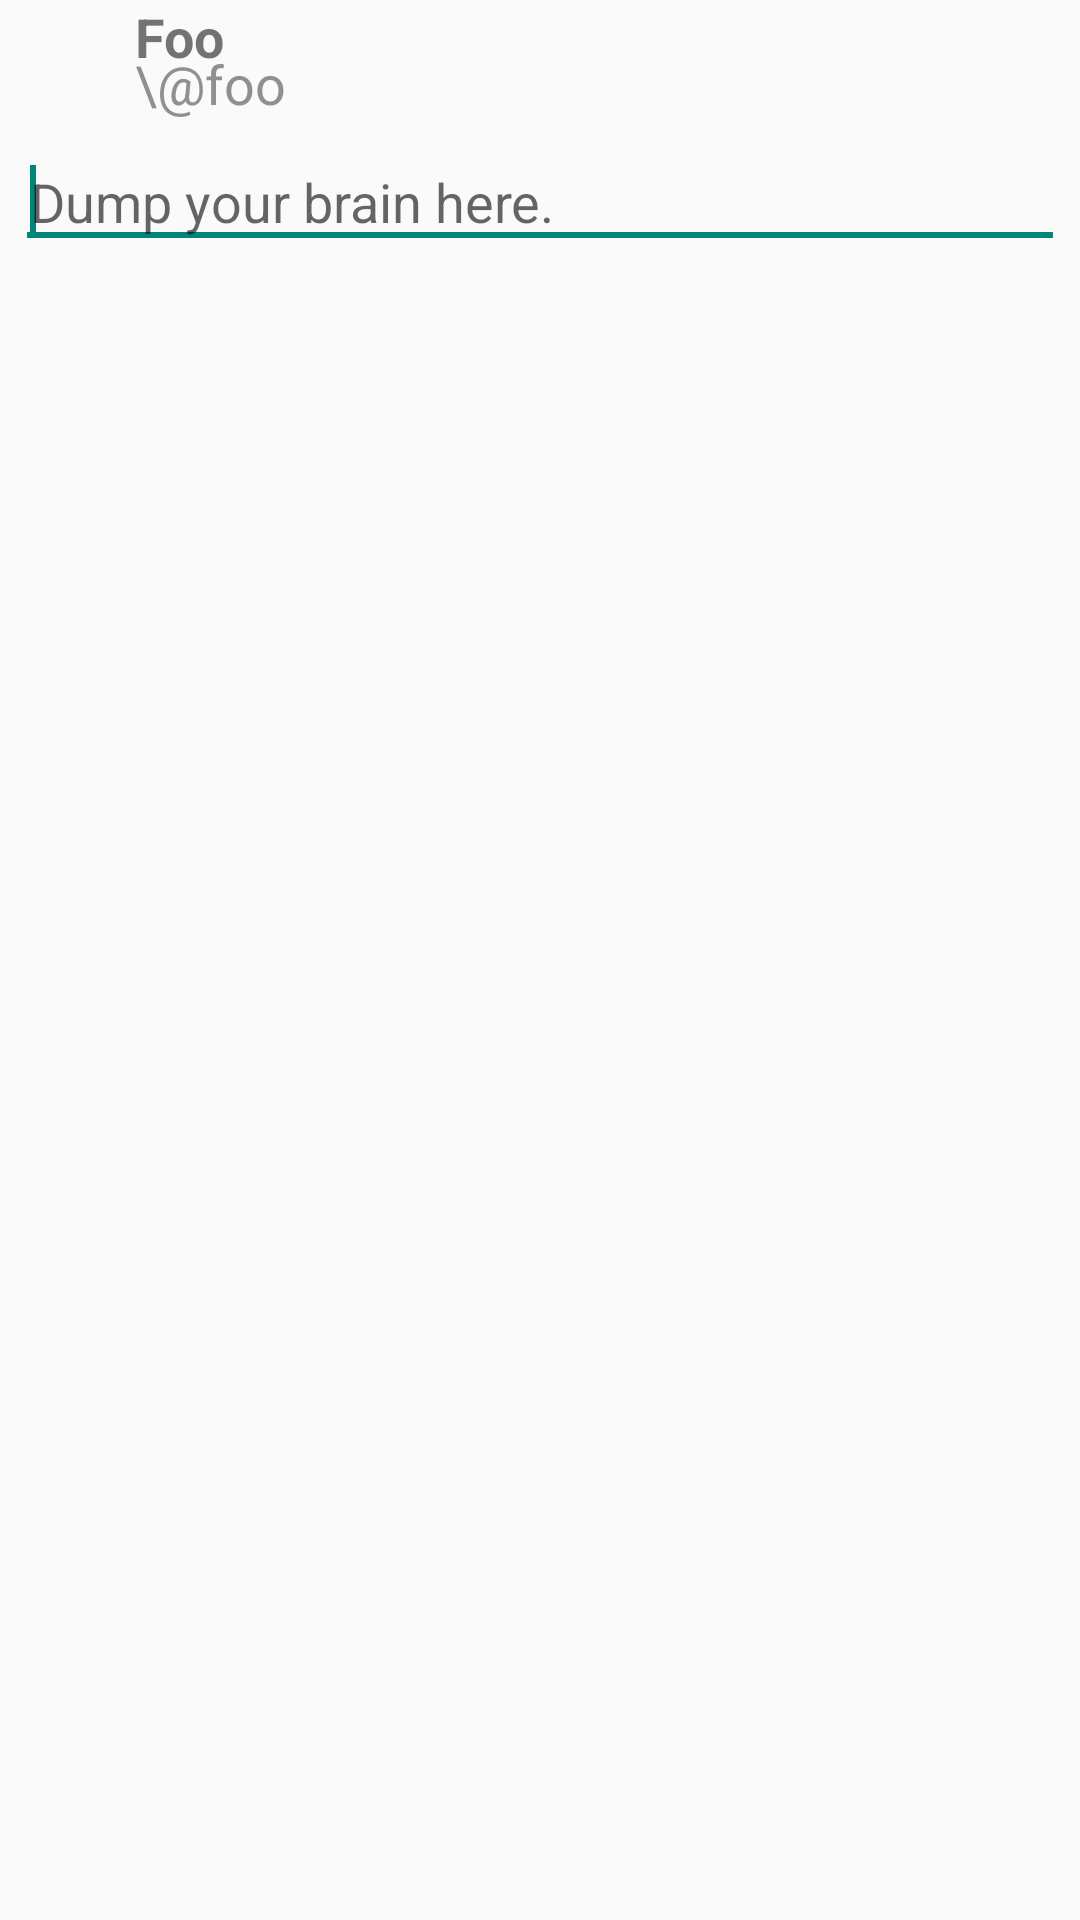

Produce the Android XML layout that renders to this screen, including the resource entries it uses.
<!-- AndroidManifest.xml: application theme AppTheme -->
<!-- res/layout/compose.xml -->
<RelativeLayout xmlns:android="http://schemas.android.com/apk/res/android"
    xmlns:tools="http://schemas.android.com/tools"
    android:layout_width="match_parent"
    android:layout_height="match_parent"
    >

    <ImageView
        android:id="@+id/ivProfileImage"
        android:layout_width="40dp"
        android:layout_height="40dp"
        android:layout_alignParentLeft="true"
        android:layout_alignParentTop="true"
        android:contentDescription="@string/prifile_image"
        android:padding="5dp"
        android:src="@drawable/ic_launcher" />

    <TextView
        android:id="@+id/tvScreenName"
        android:layout_width="wrap_content"
        android:layout_height="wrap_content"
        android:layout_toRightOf="@+id/ivProfileImage"
        android:paddingLeft="5dp"
        android:text="Foo"
        android:textStyle="bold" />

    <EditText
        android:id="@+id/etTweet"
        android:layout_width="wrap_content"
        android:layout_height="wrap_content"
        android:layout_alignLeft="@+id/ivProfileImage"
        android:layout_alignParentRight="true"
        android:layout_below="@+id/tvUserName"
        android:layout_marginLeft="5dp"
        android:layout_marginRight="5dp"
        android:layout_marginTop="5dp"
        android:maxLength="140"
        android:ems="10"
        android:hint="@string/tweet_hint"
        android:paddingLeft="5dp" >

        <requestFocus />
    </EditText>

    <TextView
        android:id="@+id/tvUserName"
        android:layout_width="wrap_content"
        android:layout_height="wrap_content"
        android:layout_alignBottom="@+id/ivProfileImage"
        android:layout_alignLeft="@+id/tvScreenName"
        android:paddingLeft="5dp"
        android:text="\@foo"
        android:textColor="#909090" />

</RelativeLayout>
<!-- resources referenced by this layout -->
<resources>
  <string name="prifile_image" />
  <string name="tweet_hint">Dump your brain here.</string>
  <style name="AppTheme" parent="Theme.AppCompat.Light.DarkActionBar">
          <item name="android:actionBarStyle">@style/MyActionBar</item>
          <item name="android:actionBarTabTextStyle">@style/MyActionBarTabText</item>
  
          <item name="android:textSize">18dp</item>
  
          
          <item name="actionBarStyle">@style/MyActionBar</item>
          <item name="actionBarTabTextStyle">@style/MyActionBarTabText</item>
      </style>
  <style name="MyActionBar" parent="@style/Widget.AppCompat.Light.ActionBar.Solid.Inverse">
          <item name="android:background">@color/simple_yellow </item>
          <item name="android:titleTextStyle">@style/MyActionBar.TitleTextStyle</item>
  
          
          <item name="background">@color/simple_yellow</item>
          <item name="titleTextStyle">@style/MyActionBar.TitleTextStyle</item>
      </style>
  <style name="MyActionBarTabText" parent="@style/Widget.AppCompat.ActionBar.TabText">
          <item name="android:textColor">@color/primary_blue</item>
      </style>
  <color name="simple_yellow">#1a91bb</color>
  <style name="MyActionBar.TitleTextStyle" parent="@style/TextAppearance.AppCompat.Widget.ActionBar.Title">
          <item name="android:textColor">@color/primary_blue</item>
      </style>
  <color name="primary_blue">#FFFBF8F9</color>
</resources>
